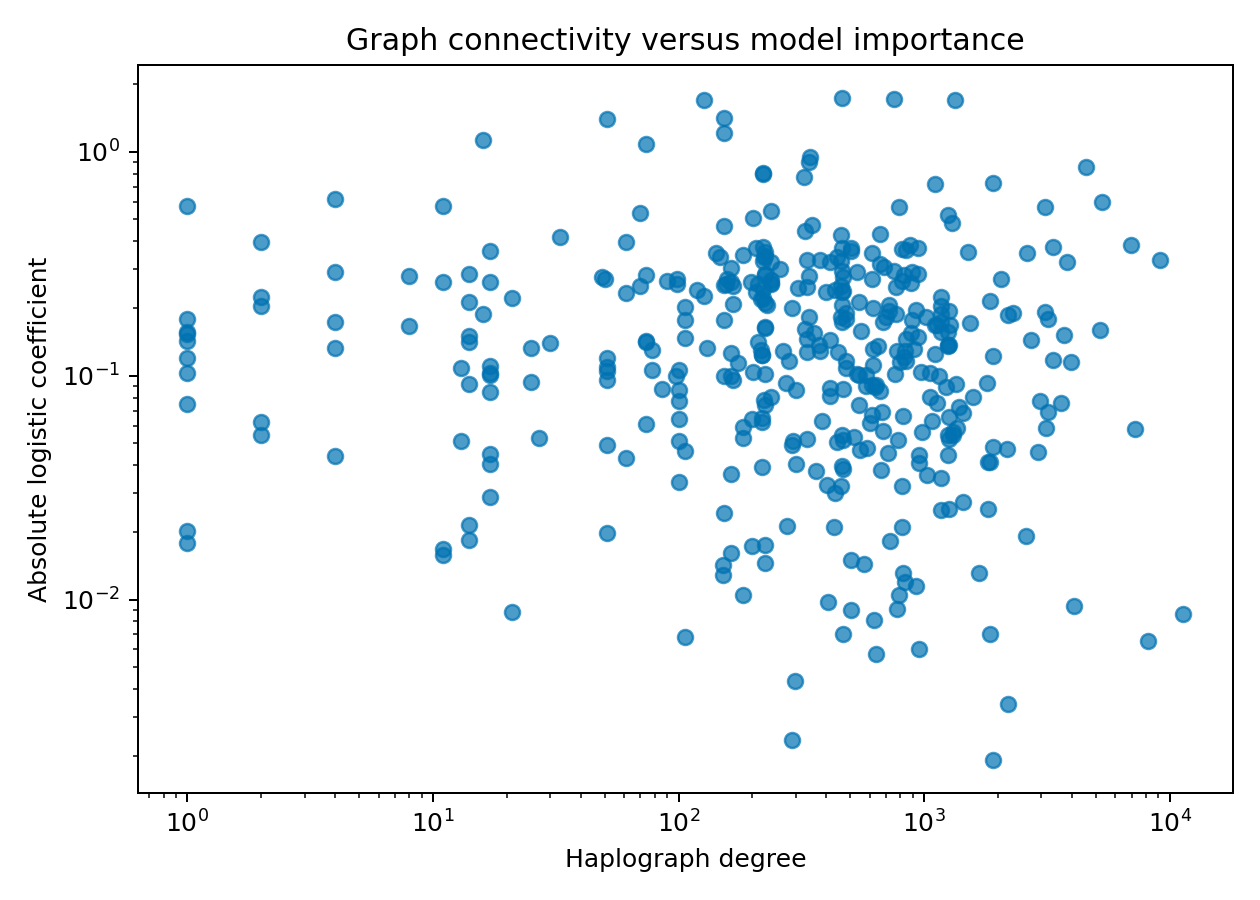

The file beside this chart, header and first rows:
protein_id, graph_degree, graph_weight, graph_lift, phenotype_difference, coefficient, absolute_coefficient, graph_degree_rank, model_rank
P36543, 796, 5992, 4831, -0.02504, 0.1151, 0.1151, 114.0, 223.0
Q9H1K4, 786, 5452, 4776, 0.002151, 0.05159, 0.05159, 117.0, 312.0
Q9BXF3, 7219, 37837, 46926, 0.0002637, 0.05783, 0.05783, 4.0, 298.0
Q7RTP6, 4557, 21231, 30513, -0.5669, -0.8593, 0.8593, 8.0, 12.0
Q9BYH1, 5185, 26294, 33782, -0.0004951, 0.16, 0.16, 7.0, 170.0
Q8IUG5, 9171, 43746, 60367, 0.03244, 0.3277, 0.3277, 2.0, 61.0
O43435, 1438, 7269, 9903, 0.02398, -0.02728, 0.02728, 45.0, 350.0
Q9BYB4, 2969, 15004, 19956, -0.004993, 0.07699, 0.07699, 21.0, 273.0
Q8NFQ6, 3342, 16919, 22145, -0.01852, 0.1178, 0.1178, 14.0, 218.0
P01127, 1259, 5551, 8358, -0.04907, -0.02553, 0.02553, 55.0, 351.0
Q9UBB4, 684, 3046, 4461, -0.07063, -0.3063, 0.3063, 130.0, 68.0
Q9NNW7, 2598, 13141, 17142, -0.0379, 0.01922, 0.01922, 25.0, 361.0
Q7L3V2, 1545, 8003, 10211, -0.02031, -0.172, 0.172, 43.0, 162.0
Q9BWW9, 603, 2027, 4050, 0.01233, -0.06167, 0.06167, 150.0, 293.0
Q9BY27, 483, 2576, 3211, 0.01952, -0.1914, 0.1914, 167.0, 143.0
P12018, 1018, 5235, 6865, -0.04888, -0.1834, 0.1834, 84.0, 149.0
P11274, 3616, 15539, 24873, -0.04797, -0.07602, 0.07602, 13.0, 274.0
Q9BWT7, 2190, 10833, 14588, -0.0774, -0.1867, 0.1867, 28.0, 147.0
Q96EK2, 3112, 14735, 20332, 0.09456, 0.5667, 0.5667, 19.0, 23.0
Q96D21, 667, 3824, 4148, -0.02316, -0.038, 0.038, 134.0, 339.0
Q9Y698, 2726, 14918, 17610, -0.05359, -0.1447, 0.1447, 23.0, 184.0
Q8IYW4, 823, 4659, 5346, -0.01902, 0.06596, 0.06596, 108.0, 284.0
O75791, 1228, 6461, 8105, -0.004788, 0.08962, 0.08962, 66.0, 258.0
P23142, 3102, 13659, 20994, -0.04976, -0.1923, 0.1923, 20.0, 141.0
O95755, 2292, 10345, 15309, 0.01031, -0.1915, 0.1915, 26.0, 142.0
Q9UHP6, 1515, 7727, 9977, -0.04349, -0.3589, 0.3589, 44.0, 49.0
P19086, 968, 5152, 6397, 0.01149, 0.1037, 0.1037, 86.0, 234.0
Q9NYQ6, 8192, 39563, 54781, -0.003176, 0.006526, 0.006526, 3.0, 391.0
Q7Z5A7, 11362, 54654, 75110, 0.01331, -0.008611, 0.008611, 1.0, 386.0
Q2NKQ1, 2913, 14631, 19052, -0.01972, 0.04593, 0.04593, 22.0, 324.0
Q6ICI0, 223, 1237, 1420, -0.202, -0.3408, 0.3408, 253.0, 57.0
Q9HBI1, 5290, 23806, 35686, 0.4605, 0.597, 0.597, 6.0, 19.0
Q9NST1, 927, 3787, 6129, -0.02083, 0.01156, 0.01156, 94.0, 378.0
Q9Y512, 239, 712.0, 1615, -0.01597, -0.2599, 0.2599, 235.0, 99.0
P15814, 757, 5407, 4586, 0.9238, 1.722, 1.722, 123.0, 2.0
Q6P575, 238, 1242, 1724, -0.02773, -0.2683, 0.2683, 237.0, 91.0
Q6PGQ1, 762, 4471, 5055, 0.007943, 0.1021, 0.1021, 122.0, 238.0
Q8IZJ4, 238, 1242, 1724, 0.07654, -0.08011, 0.08011, 237.0, 270.0
Q9UC06, 238, 1242, 1724, 0.2832, 0.5422, 0.5422, 237.0, 24.0
Q6IC83, 1851, 8671, 12324, 0.003756, -0.215, 0.215, 37.0, 125.0
O00541, 880, 4727, 5727, -0.03342, -0.3843, 0.3843, 100.0, 38.0
Q8TCT0, 1276, 7799, 8321, -0.02131, -0.1683, 0.1683, 54.0, 164.0
P39023, 142, 682.0, 885.7, -0.01885, -0.3526, 0.3526, 303.0, 53.0
O43759, 167, 943.0, 1023, -0.008017, 0.09616, 0.09616, 282.0, 249.0
Q9H4I3, 340, 1603, 2135, -0.6249, -0.8981, 0.8981, 211.0, 11.0
Q9BVL4, 340, 1603, 2135, 0.02316, -0.28, 0.28, 211.0, 82.0
Q96RD6, 351, 1845, 2192, -0.06369, -0.4734, 0.4734, 209.0, 29.0
Q96RT7, 340, 1603, 2135, 0.03152, 0.1834, 0.1834, 211.0, 148.0
P85298, 3186, 13974, 21608, -0.03374, -0.1793, 0.1793, 17.0, 152.0
Q10571, 3805, 17567, 25454, -0.1094, -0.3223, 0.3223, 11.0, 64.0
P13866, 207, 913.0, 1338, -0.04997, -0.2364, 0.2364, 270.0, 117.0
Q04917, 207, 913.0, 1338, -0.04722, -0.3728, 0.3728, 270.0, 43.0
O14994, 3971, 22170, 25273, -0.03907, 0.1156, 0.1156, 10.0, 222.0
Q2M1V0, 198, 1038, 1259, 0.002599, 0.2634, 0.2634, 276.0, 95.0
Q9HBI0, 832, 5113, 5520, 0.03568, -0.282, 0.282, 106.0, 80.0
Q96F46, 432, 2786, 2719, 0.01336, -0.2407, 0.2407, 194.0, 113.0
Q9NV39, 891, 5114, 5822, -0.03267, -0.1782, 0.1782, 97.0, 155.0
Q07869, 2195, 14774, 14175, 0.04385, -0.003442, 0.003442, 27.0, 395.0
Q9NY65, 1438, 7362, 9536, 0.02534, -0.06842, 0.06842, 45.0, 282.0
P21964, 840, 5277, 5382, 0.01224, 0.01202, 0.01202, 104.0, 377.0
... 337 more rows
